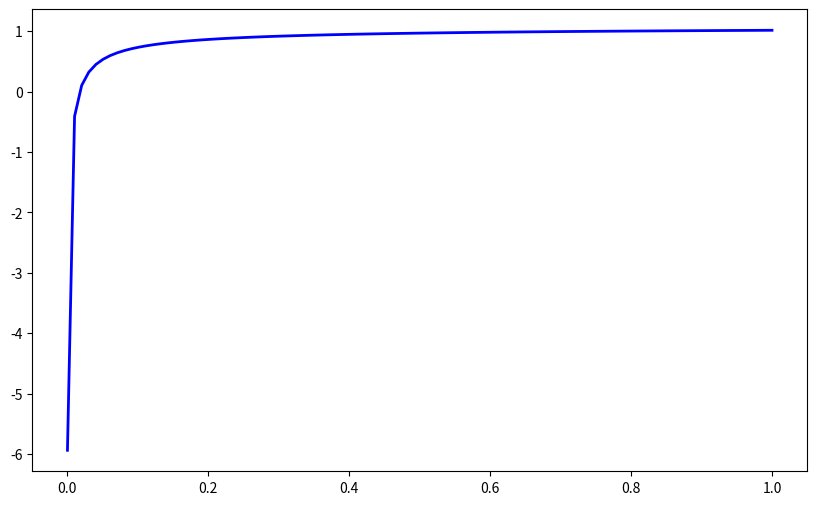
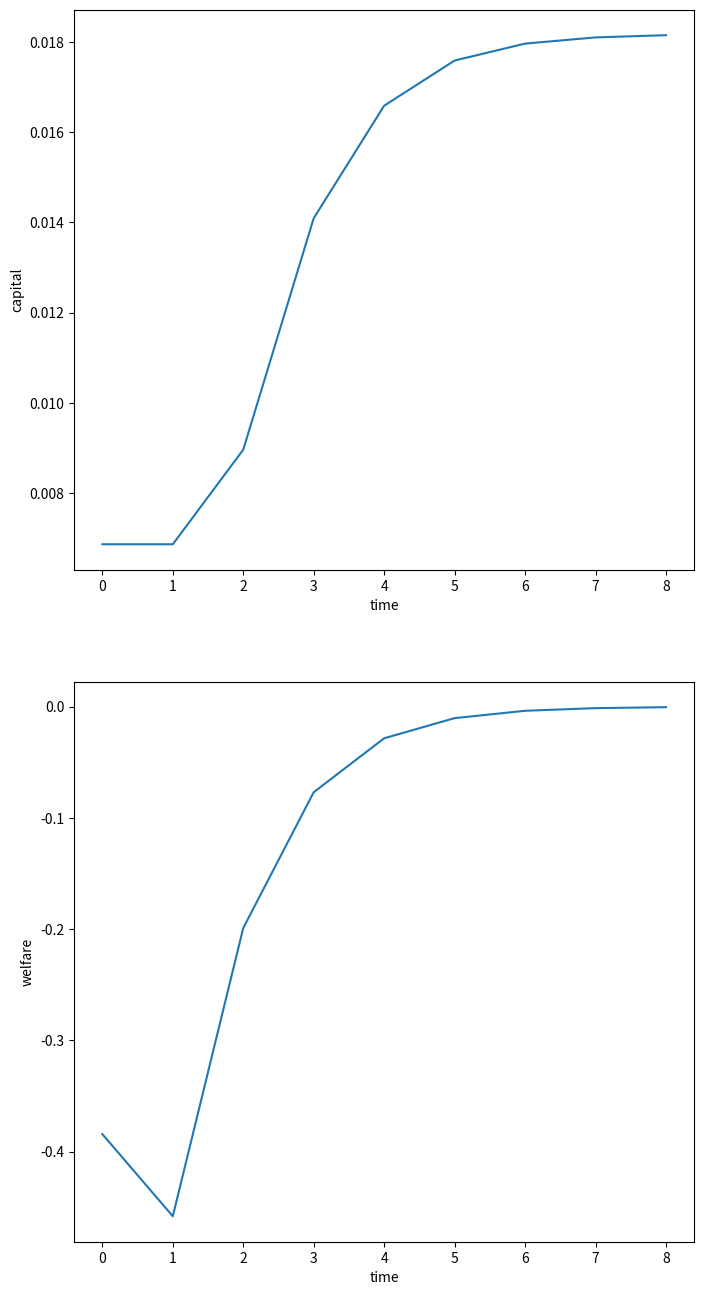

The matplotlib source for these figures, in order:
# -*- coding: utf-8 -*-
"""
Created on Wed Dec  9 10:43:17 2020

@author: heerburk

Ch6_social_security1.py

Chapter 6.3., Public Economics (2019) by Burkhard Heer

computes the transition and welfare effects of a
PAYG pension in a simple 2-period OLG model

"""
# part 1: import libraries
import scipy.optimize
import numpy as np
import matplotlib.pyplot as plt
import math
plt.rcParams['figure.figsize'] = (10,6)
log = math.log
e = math.e

# part 2: parameterization
labor = 0.30    # constant labor supply
alpha = 0.36        # production elasticity of capital
b = 0.40        # discount factor
n = 0.10        # population growth rate
nu0 = 257.15    # disutility of labor
nu1 = 3.33      # inverse of Frisch elasticity
tau = (0, 0.30) # parameter values for pension replacement rate (tuple)
nt=10           # number of transition periods   
             
# part 3: defining of the functions
#
# wage function
def wage(k,l):
    return (1-alpha) * k**alpha * l**(-alpha)

# interest rate function
def interest_rate(k,l):
    return alpha * k**(alpha - 1) * l**(1-alpha)

# steady state computation
# input: guess for k
# output: steady-state condition (=0 in steady state)
def ksteady(k):
    w = wage(k,labor)           # wage
    r = interest_rate(k,labor)  # interest rate
    d = tau0 * w * labor        # pension
    # non-linear equation (6.19) in Heer (2019)
    y = (1+n)*k-w*labor*b/(1+b) + 1/(1+b)*(1+b+b*r+n)/(1+r)*d
    # reformulatoin of (6.19) so that k=0 is not a solution
    # we are looking for non-trivial steady state k>0
    y= y/k
    return y

# function that computes k_t+1 given k_t
def kdyn(k1):
    w0 = wage(k0,labor)          # wage in t
    w1 = wage(k1,labor)          # wage in t+1
    r1 = interest_rate(k1,labor) # interest rate in t+1
    d1 = tau1 * w1 * labor        # pension in t+1
    y = (1+n)*k1 - (1-tau0)*w0*labor*b/(1+b) + 1/(1+b)*(1+n)/(1+r1) * d1
    return y
    
# part 4: main program
tau0 = tau[0]       # initial steady state: no pension  


# 4.1 
# come up with an initial guess for steady state value
# by searching over a grid of values for k
kgrid = np.linspace(0.001, 1, 100)
ygrid = np.zeros(100)   # values of non-linear eq for k
for i in range(100):
    ygrid[i] = ksteady(kgrid[i])

plt.plot(kgrid, ygrid, 'b-', linewidth=2)
plt.show()

ygrid = abs(ygrid)
print("Minimum of ygrid: " + str(ygrid.min()))

i0 = np.where(ygrid == ygrid.min()) # find index of y with minimum
kguess = kgrid[i0]
print("Index of Minimum: " + str(kguess))
print("ksteady for initial guess: " + str(ksteady(kguess)))

# 4.2
# compute initial steady state with tau=0 and steady-state lifetime utility
kss = scipy.optimize.fsolve(ksteady, kguess)
print(str(kss))
wss = wage(kss,labor)
rss = interest_rate(kss, labor)
dss = tau0 * wss * labor
c1ss = 1/(1+b) * (wss*labor + (n-rss)/(1+rss)*dss)
c2ss = b*c1ss*(1+rss)
utilss = log(c1ss) + b*log(c2ss)-nu0*labor**(1+nu1)/(1+nu1)
print(utilss)


# 4.3
# compute final steady state with tau=0.3 and steady-state lifetime utility
tau0 = tau[1]
# find new initial value
for i in range(100):
    ygrid[i] = ksteady(kgrid[i])

ygrid = abs(ygrid)

i0 = np.where(ygrid == ygrid.min()) # find index of y with minimum
kguess = kgrid[i0]
kssd = scipy.optimize.fsolve(ksteady, kguess)
print(ksteady(kssd))
print(str(kssd))
wssd = wage(kssd,labor)
rssd = interest_rate(kssd, labor)
dssd = tau0 * wssd * labor
c1ssd = 1/(1+b) * (wssd*labor + (n-rssd)/(1+rssd)*dssd)
c2ssd = b*c1ssd*(1+rssd)
utilssd = log(c1ssd) + b*log(c2ssd)-nu0*labor**(1+nu1)/(1+nu1)
print(utilssd)

# 4.4
# compute steady state welfare effect
cec = e**((utilssd-utilss)/(1+b) )-1

print("Welfare effect in steady state from the introduction of a pension:")
print("consumption equivalent change: " + str(cec))
#print("cec: " + str(cec))

# 4.5
# computation of the dynamics
# from initial to final steady state

kt = np.zeros(nt+1)     # time path for capital stok in periot t
utilt = np.zeros(nt)  # lifetime utility of generation born in t
periods = range(nt)   # range of period 0,..., nt
cect = np.zeros(nt)   # welfare effects, % of consumption

kt[0] = kssd            # initial value of capital stock in period 0
utilt[0] = utilssd
cect[0] = e**((utilt[0]-utilss)/(1+b) )-1

tau0 = 0.3    # tax rate at young age
tau1 = 0.3    # tax rate at old age


# i=0: Period 0 with steady state, tau=30% for young and old
# i=1: Period 1, young generation still has to finance old agents 
# (tau0=30% so that d_1=tau_0 w_1 l), but will not receive
# a pension in old age in period 2 (i=2) with tau1=0% so that d_2=0

for i in periods:
    k0=kt[i]
    print(i,k0)
    if i==2: 
        tau1 = 0  # first generation still has to pay contributions 
    if i==3: 
        tau0 = 0  # first generation which does not have to pay contributions
	
    k1 = scipy.optimize.fsolve(kdyn, k0)
    kt[i+1] = k1
    
    w0 = wage(k0,labor)
    w1 = wage(k1,labor)
    r1 = interest_rate(k1, labor)
    d0 = tau0 * w0 * labor    
    d1 = tau1 * w1 * labor

    c1 = 1/(1+b)*(w0*labor-d0+d1*(1+n)/(1+r1))
    c2 = b * c1 * (1+r1)
    utilt[i] = log(c1) + b*log(c2) - nu0*labor**(1+nu1) / (1+nu1)
    cect[i] = e**((utilt[i]-utilss) / (1+b) ) -1
	
fig, axes = plt.subplots(2, 1, figsize=(8, 16))
axes[0].set_xlabel('time')
axes[0].set_ylabel('capital')
axes[0].plot(kt[1:nt])
axes[1].set_xlabel('time')
axes[1].set_ylabel('welfare')
axes[1].plot(cect[1:nt])
plt.show()                